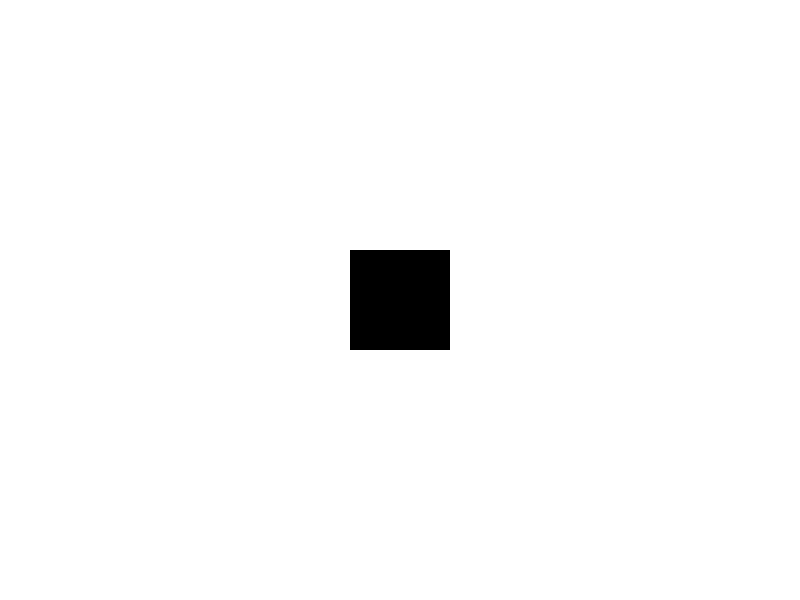
t = 0.00 s
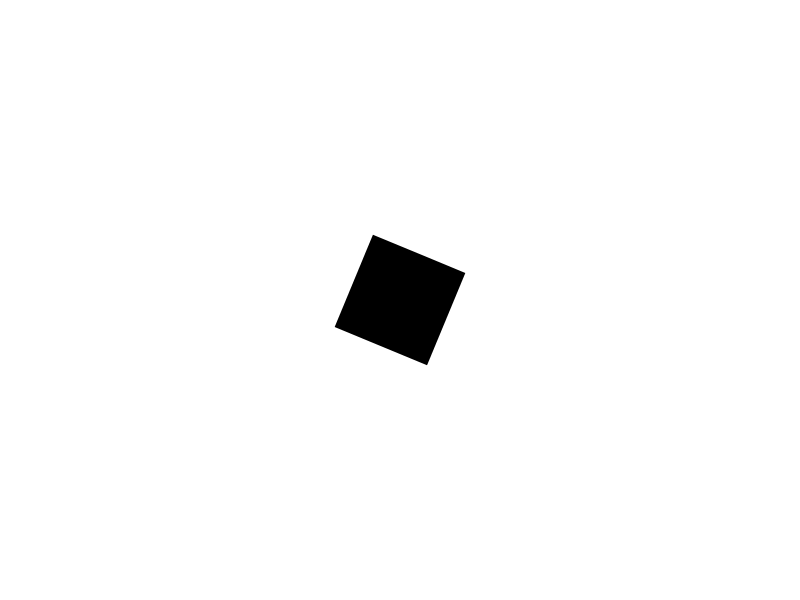
t = 0.25 s
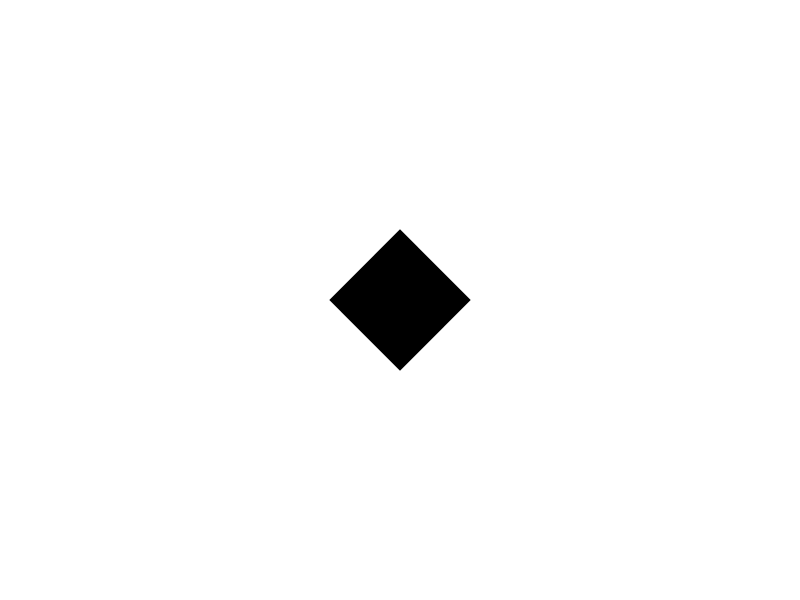
t = 0.50 s
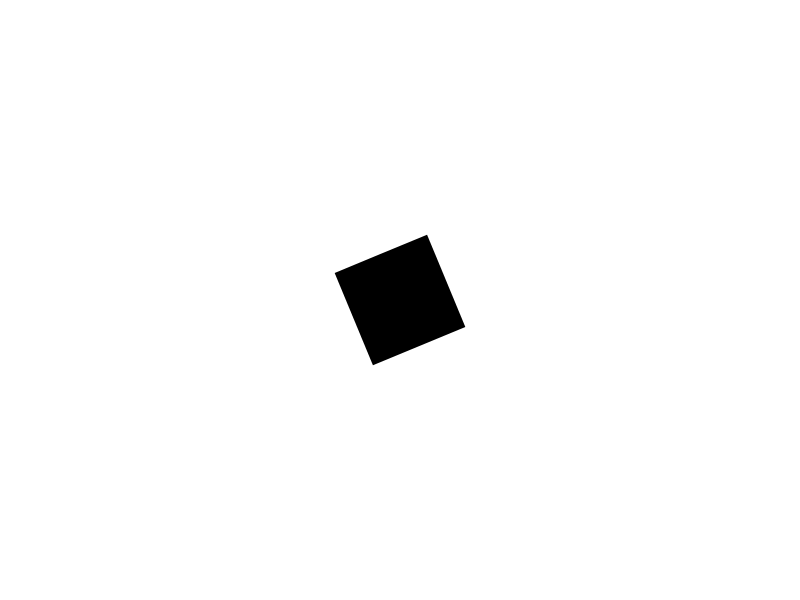
t = 0.75 s
t = 1.00 s: frame unchanged from t = 0.00 s, image omitted

The animated SVG that drew these frames (rendered in a browser with its animation timeline set to each time). Animation: 2 SMIL elements (animateTransform=2); one cycle of 1.00 s.

<?xml version="1.0" encoding="UTF-8" standalone="no"?>
<!DOCTYPE svg PUBLIC "-//W3C//DTD SVG 20010904//EN" "http://www.w3.org/TR/2001/REC-SVG-20010904/DTD/svg10.dtd">
<svg 
  xmlns="http://www.w3.org/2000/svg"
  version="1.0"
  x="0"
  y="0"
  width="800"
  height="600"
  >
  <g transform="translate(400 300)">
    <g>
      <animateTransform
	attributeName="transform"
	type="scale"
	from="0.1"
	to="8"
	begin="0s"
	dur="1s"
	repeatCount="10"/>
      <animateTransform
	attributeName="transform"
	type="rotate"
	from="0"
	to="90"
	begin="0s"
	dur="1s"
	repeatCount="10"/>
      <rect style="fill:black;stroke:none" transform="translate(-50 -50)" x="0" y="0" width="100" height="100" />
    </g>
  </g>
</svg>
